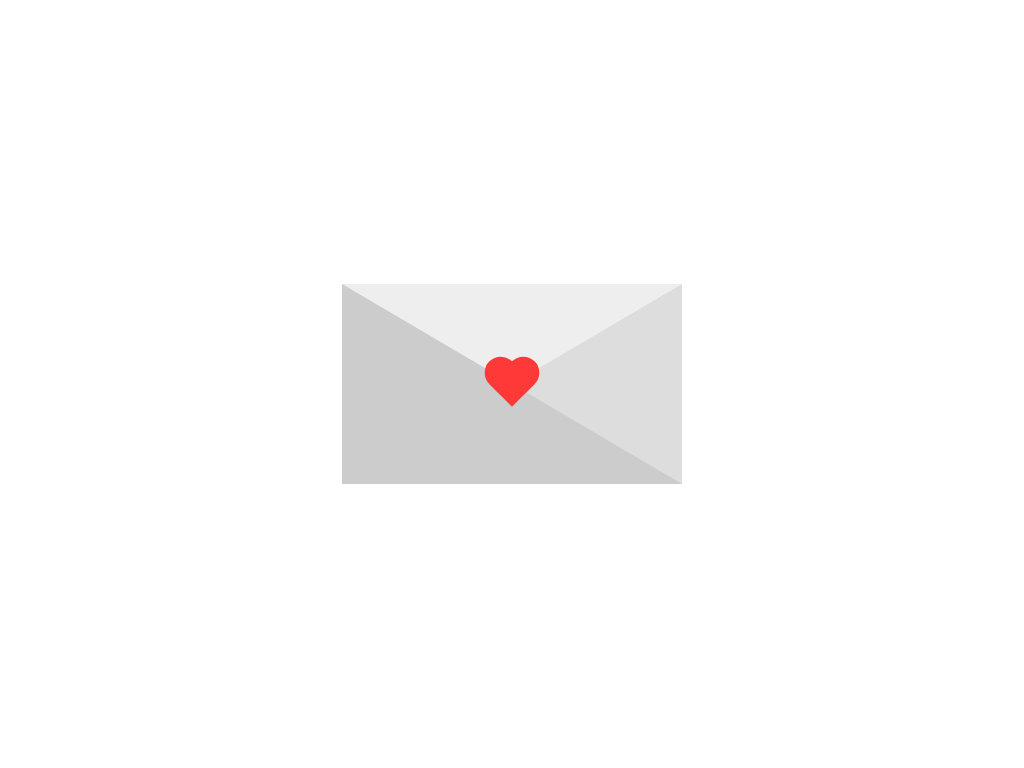

Reproduce this picture with HTML and CSS.

<!DOCTYPE html>
<html lang="en">
  <head>
    <meta charset="UTF-8" />
    <meta http-equiv="X-UA-Compatible" content="IE=edge" />
    <meta name="viewport" content="width=device-width, initial-scale=1.0" />
    <title>Envelope with heart</title>
    <style>
      * {
        margin: 0;
        padding: 0;
        box-sizing: border-box !important;
      }
      body {
        height: 100vh;
        display: flex;
        justify-content: center;
        align-items: center;
      }
      .card {
        width: 0;
        height: 0;
        border-top: 100px solid #eee;
        border-right: 170px solid #ddd;
        border-bottom: 100px solid #ccc;
        border-left: 170px solid #ccc;
      }
      .heart {
        width: 32px;
        height: 32px;
        background-color: #ff3838;
        transform: translate(-50%, -50%) rotate(-45deg);
        animation: heartbeat 1.5s linear infinite;
      }
      .heart:before {
        content: "";
        position: absolute;
        top: -50%;
        left: 0;
        width: 100%;
        height: 100%;
        background-color: #ff3838;
        border-radius: 100% 100% 0 0;
      }
      .heart:after {
        content: "";
        position: absolute;
        top: 0;
        left: 50%;
        width: 100%;
        height: 100%;
        background-color: #ff3838;
        border-radius: 0 100% 100% 0;
      }
      @keyframes heartbeat {
        0% {
          transform: translate(-50%, -50%) rotate(-45deg) scale(1);
        }
        25% {
          transform: translate(-50%, -50%) rotate(-45deg) scale(1);
        }
        30% {
          transform: translate(-50%, -50%) rotate(-45deg) scale(1.6);
        }
        50% {
          transform: translate(-50%, -50%) rotate(-45deg) scale(1.2);
        }
        70% {
          transform: translate(-50%, -50%) rotate(-45deg) scale(1.6);
        }
        100% {
          transform: translate(-50%, -50%) rotate(-45deg) scale(1);
        }
      }
    </style>
  </head>
  <body>
    <div class="card">
      <div class="heart"></div>
    </div>
  </body>
</html>
